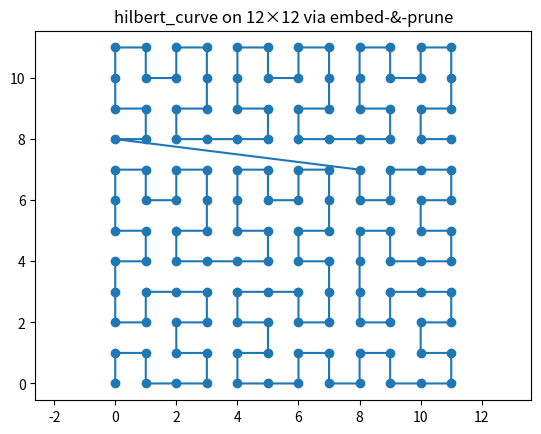
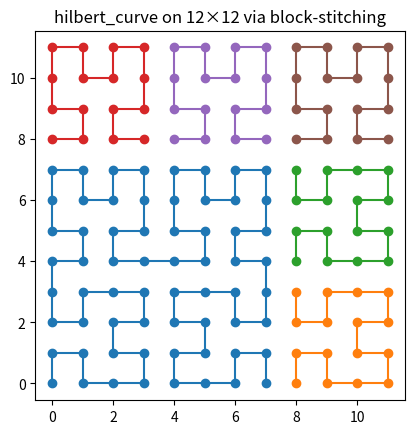

The script that saved these images, in order:
import matplotlib.pyplot as plt
from functools import cache, lru_cache
import numpy as np
import sys
import math
from typing import List, Tuple, Callable


def onion_curve(order, size=1.0):
    """
    Generate points for an Onion curve of a given order.

    Args:
        order (int): Order of the curve (depth of recursion).
        size (float): Length of one side of the entire curve's square.

    Returns:
        List[Tuple[float, float]]: Ordered list of (x, y) points.
    """
    # Ensure even order (onion curves are defined for even-sized grids)
    order *= 2

    def generate_coords(j, offset_x=0, offset_y=0):
        """Generate coordinates for a j×j grid with the given offset."""
        if j == 2:
            # Base case: 2×2 grid in clockwise order
            return [(offset_x, offset_y),          # (0,0)
                    (offset_x + 1, offset_y),      # (1,0)
                    (offset_x + 1, offset_y + 1),  # (1,1)
                    (offset_x, offset_y + 1)]      # (0,1)

        coords = []

        # Bottom row (left to right)
        for x in range(j):
            coords.append((offset_x + x, offset_y))

        # Right column (bottom to top, excluding bottom-right)
        for y in range(1, j):
            coords.append((offset_x + j - 1, offset_y + y))

        # Top row (right to left, excluding top-right)
        for x in range(j - 2, -1, -1):
            coords.append((offset_x + x, offset_y + j - 1))

        # Left column (top to bottom, excluding top-left and bottom-left)
        for y in range(j - 2, 0, -1):
            coords.append((offset_x, offset_y + y))

        # Recursively add the inner grid
        if j > 2:
            inner_coords = generate_coords(j - 2, offset_x + 1, offset_y + 1)
            coords.extend(inner_coords)

        return coords

    # Generate and scale the coordinates
    integer_coords = generate_coords(order)
    cell_size = size / order
    scaled_points = [(x * cell_size + cell_size / 2,
                     y * cell_size + cell_size / 2)
                     for x, y in integer_coords]

    # Apply transformation for consistency with other curves
    # Using identity transformation (no rotation)
    deg = 0
    rotation_matrix = np.array([[np.cos(deg), -np.sin(deg)],
                               [np.sin(deg), np.cos(deg)]])

    return [tuple(np.dot(rotation_matrix, [x_i, y_i]))
            for x_i, y_i in scaled_points]


def peano_curve(order, size=1.0):
    """
    Generate points for a Peano curve of a given order.

    Args:
        order (int): Depth of recursion.
        size (float): Length of one side of the entire curve's square.

    Returns:
        List[Tuple[float, float]]: Ordered list of curve points.
    """
    @cache
    def generate(x, y, size, order, pattern=0):
        if order == 0:
            # Center point of current cell
            return [(x + size / 2, y + size / 2)]

        points = []
        size /= 3

        # Orientation patterns for S-traversal and flips
        patterns = [
            [((0, 0), 0), ((1, 0), 1), ((2, 0), 0),
             ((2, 1), 1), ((1, 1), 0), ((0, 1), 1),
             ((0, 2), 0), ((1, 2), 1), ((2, 2), 0)],
            [((2, 0), 1), ((1, 0), 0), ((0, 0), 1),
             ((0, 1), 0), ((1, 1), 1), ((2, 1), 0),
             ((2, 2), 1), ((1, 2), 0), ((0, 2), 1)],
            [((0, 2), 2), ((1, 2), 3), ((2, 2), 2),
             ((2, 1), 3), ((1, 1), 2), ((0, 1), 3),
             ((0, 0), 2), ((1, 0), 3), ((2, 0), 2)],
            [((2, 2), 3), ((1, 2), 2), ((0, 2), 3),
             ((0, 1), 2), ((1, 1), 3), ((2, 1), 2),
             ((2, 0), 3), ((1, 0), 2), ((0, 0), 3)]
        ]

        sequence = patterns[pattern]

        for idx, ((dx, dy), next_pattern) in enumerate(sequence):
            nx = x + dx * size
            ny = y + dy * size
            sub = generate(nx, ny, size, order - 1, next_pattern)

            # Flip middle column for continuity
            if idx % 3 == 1:
                sub = sub[::-1]

            points.extend(sub)

        return points
    points = generate(0, 0, size, order)
    deg = np.pi / 2
    rotation_matrix = np.array([[np.cos(deg), -np.sin(deg)],
                                [np.sin(deg), np.cos(deg)]])
    mirror = np.array([[-1, 0],
                       [0, 1]])
    fin = mirror @ rotation_matrix
    return [tuple(np.dot(fin, [x_i, y_i])) for x_i, y_i in points]


def z_curve(order, size=1.0):
    """
    Generate points for a Z-order (Morton) curve of a given order.

    Args:
        order (int): Recursion depth.
        size (float): Length of the side of the square.

    Returns:
        List[Tuple[float, float]]: List of (x, y) points.
    """
    points = []

    @cache
    def z(x0, y0, w, n):
        if n == 0:
            points.append((x0 + w / 2, y0 + w / 2))
        else:
            half = w / 2
            z(x0 + half, y0, half, n - 1)  # Top-right
            z(x0, y0, half, n - 1)  # Top-left
            z(x0 + half, y0 + half, half, n - 1)  # Bottom-right
            z(x0, y0 + half, half, n - 1)  # Bottom-left

    z(0, 0, size, order)
    deg = np.pi
    rotation_matrix = np.array([[np.cos(deg), -np.sin(deg)],
                                [np.sin(deg), np.cos(deg)]])
    mirror = np.array([[-1, 0],
                       [0, -1]])
    fin = mirror @ rotation_matrix
    return [tuple(np.dot(fin, [x_i, y_i])) for x_i, y_i in points]


def hilbert_curve(order, size=1.0):
    """
    Generate points for a Hilbert curve of a given order.

    Args:
        order (int): Recursion depth of the Hilbert curve.
        size (float): Length of one side of the entire curve's square.

    Returns:
        List[Tuple[float, float]]: The list of (x, y) points.
    """
    points = []

    @cache
    def hilbert(x0, y0, xi, xj, yi, yj, n):
        if n <= 0:
            x = x0 + (xi + yi) / 2
            y = y0 + (xj + yj) / 2
            points.append((x, y))
        else:
            hilbert(x0, y0, yi/2, yj / 2, xi/2, xj/2, n-1)
            hilbert(x0 + xi/2, y0 + xj/2, xi/2, xj / 2, yi/2, yj/2, n-1)
            hilbert(x0 + xi/2 + yi/2, y0 + xj/2 + yj/2, xi/2, xj/2,
                    yi/2, yj/2, n-1)
            hilbert(x0 + xi/2 + yi, y0 + xj/2 + yj, - yi/2, -yj/2,
                    -xi/2, -xj/2, n-1)

    hilbert(0, 0, size, 0, 0, size, order)
    deg = np.pi / 2
    rotation_matrix = np.array([[np.cos(deg), -np.sin(deg)],
                                [np.sin(deg), np.cos(deg)]])
    mirror = np.array([[-1, 0],
                       [0, 1]])
    fin = mirror @ rotation_matrix
    return [tuple(np.dot(fin, [x_i, y_i])) for x_i, y_i in points]


def moore_curve(order, size=1.0):
    """
    Generate points for a Moore curve of a given order.

    Args:
        order (int): Recursion depth.
        size (float): Length of the side of the square.

    Returns:
        List[Tuple[float, float]]: List of (x, y)
                                   points forming the Moore curve.
    """
    points = []

    @cache
    def hilbert(x0, y0, xi, xj, yi, yj, n):
        if n <= 0:
            x = x0 + (xi + yi) / 2
            y = y0 + (xj + yj) / 2
            points.append((x, y))
        else:
            hilbert(x0, y0, yi/2, yj / 2, xi/2, xj/2, n-1)
            hilbert(x0 + xi/2, y0 + xj/2, xi/2, xj / 2, yi/2, yj/2, n-1)
            hilbert(x0 + xi/2 + yi/2, y0 + xj/2 + yj/2, xi/2,
                    xj/2, yi/2, yj/2, n-1)
            hilbert(x0 + xi/2 + yi, y0 + xj/2 + yj, -yi/2, -yj/2,
                    -xi/2, -xj/2, n-1)

    def moore(x0, y0, xi, xj, yi, yj, n):
        if n <= 0:
            x = x0 + (xi + yi) / 2
            y = y0 + (xj + yj) / 2
            points.append((x, y))
        else:
            hilbert(x0 + xi/2, y0 + xj/2, -xi/2, xj/2, yi/2, yj/2, n - 1)
            hilbert(x0 + xi/2 + yi/2, y0 + xj/2 + yj /
                    2, -xi/2, xj/2, yi/2, yj/2, n - 1)
            hilbert(x0 + xi/2 + yi, y0 + xj/2 + yj,
                    xi/2, xj/2, yi/2, -yj/2, n - 1)
            hilbert(x0 + xi/2 + yi/2, y0 + xj/2 + yj /
                    2, xi/2, xj/2, yi/2, -yj/2, n - 1)

    moore(0, 0, size, 0, 0, size, order)
    deg = np.pi * 2
    rotation_matrix = np.array([[np.cos(deg), -np.sin(deg)],
                                [np.sin(deg), np.cos(deg)]])
    return [tuple(np.dot(rotation_matrix, [x_i, y_i])) for x_i, y_i in points]


def raster_curve(order, size=1.0):
    """
    Generate points for a raster (row-major) curve of a given order.
    Args:
        order (int): Order of the curve (depth of recursion).
        size (float): Length of one side of the entire curve's square.
    Returns:
        List[Tuple[float, float]]: Ordered list of (x, y) points.
    """
    points = []
    cell_size = size / (2 ** order)
    for y in range(2 ** order):
        for x in range(2 ** order):
            # Calculate the center of each cell
            x_center = (x + 0.5) * cell_size
            y_center = (y + 0.5) * cell_size
            points.append((x_center, y_center))
    return points

def find_hamiltonian_path(width, height, adjacency_order=None, diag=False):
    """
    Attempt to find a Hamiltonian path on a 2D grid with 8-way connectivity.

    This function uses a depth-first search (DFS) strategy to construct a
    Hamiltonian path that visits every cell in a width x height grid exactly
    once. It supports optional priority ordering of traversal based on a
    provided adjacency_order.

    Diagonal neighbors are permitted but deprioritized unless needed.
    The algorithm also includes pruning based on flood-fill reachability to
    improve performance.

    Args:
        width (int): Width of the grid.
        height (int): Height of the grid.
        adjacency_order (dict[Tuple[int, int], int], optional): Mapping of grid
            coordinates to priority values for neighbor sorting.
            Lower values are higher priority.

    Returns:
        List[Tuple[int, int]] | None: A list of coordinates representing
                                      a Hamiltonian path,
                                      or None if no path was found.
    """
    sys.setrecursionlimit(10_000_000)
    total = width * height

    # Initialize visited grid and path
    visited = [[False] * height for _ in range(width)]
    path = []

    # Precompute static neighbors for each cell. A static neighbor is one
    # that is always a neighbor, regardless of the current path.
    # This is used to speed up the flood-fill check.
    dirs_cardinal = [(1, 0), (-1, 0), (0, 1), (0, -1)]
    if diag:
        dirs_diag = [(1, 1), (1, -1), (-1, 1), (-1, -1)]
    else:
        dirs_diag = []
    static_nbrs = {}
    for x in range(width):
        for y in range(height):
            nbrs = []
            for dx, dy in (dirs_cardinal + dirs_diag):
                nx, ny = x+dx, y+dy
                if 0 <= nx < width and 0 <= ny < height:
                    nbrs.append((nx, ny))
            static_nbrs[(x, y)] = nbrs

    def get_neighbors(x, y):
        """
        Get neighbors of (x, y) in a specific order:
        1) cardinal neighbors first, then diagonal
        2) sort by adjacency_order if provided
        3) sort by diagonal vs. cardinal
        4) sort by adjacency_order if provided

        This function returns a sorted list of neighbors for the given
        coordinates (x, y). The sorting is based on the adjacency_order
        """
        nbrs = list(static_nbrs[(x, y)])

        def key_fn(v):
            """
            Custom key function for sorting neighbors.
            """
            dx = abs(v[0] - x)
            dy = abs(v[1] - y)
            is_diag = 1 if dx == 1 and dy == 1 else 0
            score = adjacency_order.get(v, total) if adjacency_order else 0
            return (is_diag, score)
        nbrs.sort(key=key_fn)
        return nbrs

    def flood_check(sx, sy, remaining):
        """
        Heuristic to check if there are enough reachable cells from (sx, sy)
        to complete the Hamiltonian path. This is a check which
        counts the number of reachable cells from (sx, sy) that are not
        already visited. If the count is less than the remaining cells
        needed to complete the path, we can prune this branch of the search.
        Args:
            sx (int): Starting x-coordinate.
            sy (int): Starting y-coordinate.
            remaining (int): Number of remaining cells to visit.
        Returns:
            bool: True if there are enough reachable cells, False otherwise.
        """
        stack = [(sx, sy)]
        seen = {(sx, sy)}
        cnt = 0
        while stack:
            x, y = stack.pop()
            cnt += 1
            if cnt >= remaining:
                return True
            for nx, ny in static_nbrs[(x, y)]:
                if not visited[nx][ny] and (nx, ny) not in seen:
                    seen.add((nx, ny))
                    stack.append((nx, ny))
        return cnt >= remaining

    def dfs(x, y):
        """
        Depth-first search to find Hamiltonian path.

        Args:
            x (int): Current x-coordinate.
            y (int): Current y-coordinate.

        Returns:
            bool: True if a Hamiltonian path is found, False otherwise.
        """
        if len(path) == total:
            return True

        # Get unvisited neighbors
        nbrs = [(nx, ny) for nx, ny in get_neighbors(x, y)
                if not visited[nx][ny]]

        # Bridge pruning: if there are no unvisited neighbors,
        # we can prune this branch
        forced, filtered = [], []
        for nx, ny in nbrs:
            exits = 0
            for ux, uy in static_nbrs[(nx, ny)]:
                if not visited[ux][uy] and (ux, uy) != (x, y):
                    exits += 1
            if exits == 0 and len(path)+1 < total:
                continue
            if exits == 1:
                forced.append((nx, ny))
            filtered.append((nx, ny))
        nbrs = forced or filtered

        # If no neighbors, we can't proceed
        for nx, ny in nbrs:
            visited[nx][ny] = True
            path.append((nx, ny))

            rem = total - len(path)
            if rem == 0 or flood_check(nx, ny, rem):
                if dfs(nx, ny):
                    return True

            visited[nx][ny] = False
            path.pop()

        return False

    # Start DFS from corners or specified starting points
    # If an adjacency_order is provided, start from the first point in it
    # Otherwise, start from the four corners of the grid
    if adjacency_order:
        start_pts = [min(adjacency_order, key=adjacency_order.get)]
    else:
        start_pts = [(0, 0), (width-1, 0), (0, height-1), (width-1, height-1)]

    for sx, sy in start_pts:
        visited[sx][sy] = True
        path[:] = [(sx, sy)]
        if dfs(sx, sy):
            return path
        visited[sx][sy] = False

    # If no Hamiltonian path is found, first try with diagonal, then None
    # if not diag:
    #     return find_hamiltonian_path(width, height, adjacency_order, diag=True)

    return None


def refine_curve_to_hamiltonian(curve, width, height):
    """
    Given an initial curve (list of (x,y)), find a true Hamiltonian
    path using that order as a guide.
    """
    # Build adjacency priority from initial curve
    priority = {pt: idx for idx, pt in enumerate(curve)}
    # Find exact Hamiltonian path
    ham = find_hamiltonian_path(width, height, adjacency_order=priority)
    return ham


def grid_size(order, sfc):
    name = sfc.__name__
    if name in ("hilbert_curve", "z_curve", "moore_curve"):
        return 2**order
    elif name == "peano_curve":
        return 3**order
    elif name == "onion_curve":
        # onion_curve(order) builds an order×order grid (enforces even)
        return order + (order % 2)
    else:
        raise ValueError(f"Unknown SFC: {name}")


def embed_and_prune_sfc(sfc, width, height):
    """
    Embed a space-filling curve (SFC) into a rectangular domain and prune
    out-of-domain points.
    """
    order = 0
    while grid_size(order, sfc) < max(width, height):
        order += 1

    # Generate on the padded square, then prune out‑of‑domain points
    P = grid_size(order, sfc)
    raw = sfc(order, size=P)   # returns [(x, y), ...] in [0..P] coords

    # Convert float centers back to integer cell indices and filter
    curve = []
    for x, y in raw:
        i, j = int(np.floor(x)), int(np.floor(y))
        if 0 <= i < width and 0 <= j < height:
            curve.append((i, j))

    return curve


def get_symmetries(B: int) -> List[Callable[[float, float], Tuple[float, float]]]:
    """
    Return the 8 dihedral symmetries (rotations/reflections) for a B×B block
    as functions mapping (x, y) -> (x', y').
    """
    def id_(x, y): return (x, y)
    def rot90(x, y): return (y, B - x)
    def rot180(x, y): return (B - x, B - y)
    def rot270(x, y): return (B - y, x)
    def refl_x(x, y): return (B - x, y)
    def refl_x_rot90(x, y): return (y, x)               # reflect over y=x
    # reflect over horizontal mid
    def refl_x_rot180(x, y): return (x, B - y)
    # reflect over anti-diagonal
    def refl_x_rot270(x, y): return (B - y, B - x)
    return [id_, rot90, rot180, rot270,
            refl_x, refl_x_rot90, refl_x_rot180, refl_x_rot270]


def block_stitch_sfc(
    sfc: Callable[[int, int], List[Tuple[float, float]]],
    width: int,
    height: int
) -> List[Tuple[int, int]]:
    """
    Block-stitching with two-end alignment:
    - Precompute the sequence of power-of-two blocks (x0,y0,B,k).
    - For each block i, pick the symmetry that minimizes:
         dist(prev_exit, entry_i_sym) + dist(exit_i_sym, default_entry_{i+1})
    """
    # First, collect the block list in order
    blocks = []

    def collect(x0, y0, w, h):
        if w <= 0 or h <= 0:
            return
        base = 3 if sfc.__name__ == "peano_curve" else 2
        k = np.floor(np.log(min(w, h)) / np.log(base))
        B = base ** k
        blocks.append((x0, y0, B, k))
        # right stripe and bottom stripe
        collect(x0 + B, y0, w - B, B)
        collect(x0, y0 + B, w, h - B)
    collect(0, 0, width, height)

    # Precompute default entries of next blocks (unrotated)
    default_entries = []
    for (_x0, _y0, _B, _k) in blocks:
        raw = sfc(_k, _B)
        # default entry is floor of first raw point
        x, y = raw[0]
        default_entries.append((math.floor(_x0 + x), math.floor(_y0 + y)))

    visited = set()
    curve: List[Tuple[int, int]] = []
    blocked_curve: List[List[Tuple[int, int]]] = []

    def manh(a, b): return abs(a[0]-b[0]) + abs(a[1]-b[1])

    prev_exit = None
    # Iterate through blocks
    for idx, (x0, y0, B, k) in enumerate(blocks):
        raw = sfc(k, B)
        syms = get_symmetries(B)
        best_score = math.inf
        best_oriented = None
        # target for next block entry
        next_entry = default_entries[idx+1] if idx+1 < len(blocks) else None

        # Try each symmetry
        for sym in syms:
            # apply to all raw points, then floor+translate
            pts = [(x0 + math.floor(sym(x, y)[0]), y0 +
                    math.floor(sym(x, y)[1])) for x, y in raw]
            # filter only new points
            new_pts = [p for p in pts if p not in visited]
            if not new_pts:
                continue
            entry = new_pts[0]
            exit_ = new_pts[-1]
            # score = dist from prev_exit to entry + dist exit to next_entry
            score = 0
            if prev_exit is not None:
                score += manh(prev_exit, entry)
            if next_entry is not None:
                score += manh(exit_, next_entry)
            if score < best_score:
                best_score = score
                best_oriented = new_pts

        # append best_oriented
        for p in best_oriented:
            visited.add(p)
            curve.append(p)
        blocked_curve.append(best_oriented)
        prev_exit = best_oriented[-1]

    return curve, blocked_curve


if __name__ == "__main__":
    # sfc = onion_curve
    # sfc = peano_curve
    # sfc = z_curve
    sfc = hilbert_curve
    # sfc = moore_curve

    width, height = 12, 12

    curve, blocked_curve = block_stitch_sfc(sfc, width, height)
    # curve = embed_and_prune_sfc(sfc, width, height)

    print(curve)
    x_vals, y_vals = zip(*curve)
    plt.plot(x_vals, y_vals, marker='o')
    plt.axis('equal')
    plt.title(f"{sfc.__name__} on {width}×{height} via embed‑&‑prune")
    # plt.show()

    # Plot the blocked curve
    fig, ax = plt.subplots()
    for block in blocked_curve:
        x_vals, y_vals = zip(*block)
        ax.plot(x_vals, y_vals, marker='o')
    ax.set_aspect('equal')
    ax.set_title(f"{sfc.__name__} on {width}×{height} via block-stitching")
    plt.show()
